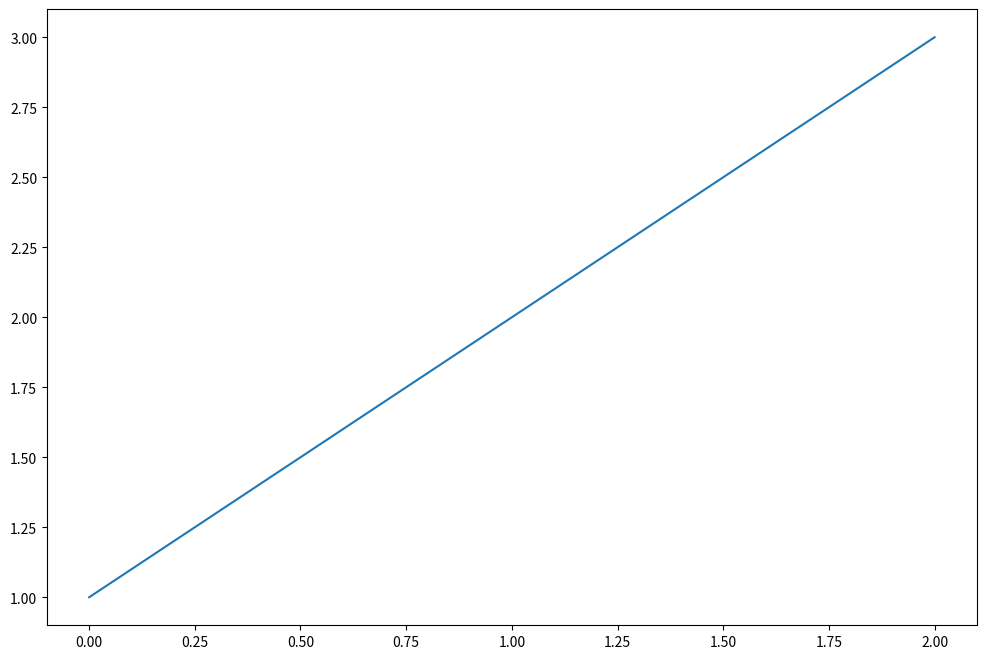

Write Python code to recreate this figure.
import numpy as np
import matplotlib.pyplot as plt
from scipy import signal
# import mayavi.mlab as mlb


fig = plt.figure(figsize=(12, 8))
# ax = fig.add_subplot(1, 1, 1)
plt.plot([1, 2, 3])

# ax.plot([1, 2, 3], marker='x')
# ax.legend()
# ax.pcolormesh
plt.show()




# def test(x, y):
#     assert x == y, 'Non equal xy'
#
#
# test(5, 6)

# three_dim_visualizer()
# data_3d = np.array([[[1],
#                      [3]],
#                     [[2],
#                      [4]],
#                     [[3],
#                      [5]]])
# print(data_3d.shape)
# print(data_3d.shape[1])
# print(data_3d[0].shape[0])

# s = np.arange(0, 100, 1).reshape((5, 20))
# x = np.arange(0, 20, 1)
# y = np.arange(0, 5, 1)
# print(s)
# print(x)
# print(y)
# mlb.barchart(y, x, s)
# mlb.imshow()

# sig = np.repeat([0., 1., 0., 1], 100)
# win = signal.hann(50)
# print(sum(win))
# mat1 = np.array([3, 9, 2, 1, 0, 0, 0, 0])
# mat2 = np.array([0, 3, 9, 2, 1, 0, 0, 0])
# plt.plot(sig)
# plt.plot(win, marker='x')
# plt.show()


# ori_signal = np.concatenate((mat1, mat3), axis=0)
# lag_signal = np.concatenate((mat2, mat4), axis=0)
# print(ori_signal.shape)

# cor = np.correlate(mat2, mat1, 'full')
# print('USING NUMPY CORRELATE---------------')
# print(cor)
# print(cor.shape)
# print(np.argmax(cor))
# plt.plot(cor)
# plt.show()

